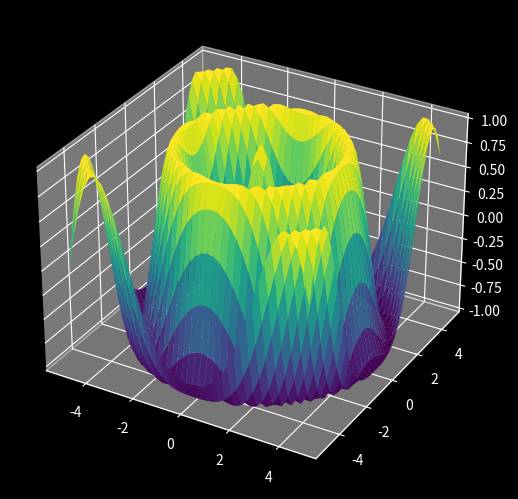

Generate this figure with matplotlib:
import numpy as np
import matplotlib.pyplot as plt
from matplotlib import cm
from mpl_toolkits.mplot3d import Axes3D
plt.style.use('dark_background')
X = np.arange(-5, 5, 0.25)
Y = np.arange(-5, 5, 0.25)
X, Y = np.meshgrid(X, Y)
R = np.sqrt(X**2 + Y**2)
Z = np.cos(R*2)

fig = plt.figure()
ax = Axes3D(fig, auto_add_to_figure=False)
fig.add_axes(ax)
ax.plot_surface(X, Y, Z, rstride=1, cstride=1, cmap=cm.viridis)

plt.show()
